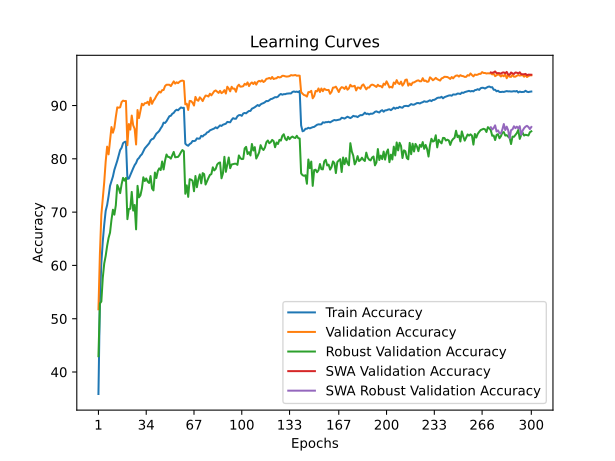

The table this chart was drawn from, first rows:
time; train_accuracy; train_loss; valid_accuracy; valid_loss; valid_accuracy_robust; valid_accuracy_swa; valid_accuracy_robust_swa
24,6229; 35,8780; 1,8737; 51,7700; 1,6814; 42,9655; 51,7700; 42,9655
47,9593; 53,5660; 1,5362; 62,1100; 1,4069; 52,8552; 62,1100; 52,8552
71,8119; 60,4260; 1,3945; 69,4900; 1,2538; 53,2207; 69,4900; 53,2207
95,3461; 64,5300; 1,3008; 72,5300; 1,1743; 57,6897; 72,5300; 57,6897
119,0735; 67,6580; 1,2354; 75,6400; 1,0934; 60,3586; 75,6400; 60,3586
142,3621; 70,2400; 1,1818; 79,5000; 1,0301; 61,7931; 79,5000; 61,7931
165,9445; 71,3220; 1,1510; 82,2900; 0,9381; 63,6552; 82,2900; 63,6552
189,5419; 72,9920; 1,1183; 80,8400; 0,9892; 65,1655; 80,8400; 65,1655
212,9873; 74,9360; 1,0820; 83,3900; 0,9143; 66,1517; 83,3900; 66,1517
236,4930; 75,8600; 1,0547; 85,9600; 0,8670; 68,5517; 85,9600; 68,5517
259,8835; 76,6860; 1,0355; 84,9000; 0,8886; 70,4483; 84,9000; 70,4483
283,6664; 77,9300; 1,0072; 85,8100; 0,8758; 69,5241; 85,8100; 69,5241
307,4501; 78,7500; 0,9885; 87,8600; 0,8118; 71,2759; 87,8600; 71,2759
330,4132; 79,6440; 0,9659; 89,6600; 0,7859; 75,0759; 89,6600; 75,0759
354,9456; 80,6020; 0,9478; 89,5900; 0,7733; 74,4690; 89,5900; 74,4690
378,0371; 81,6540; 0,9215; 89,6700; 0,7673; 73,5655; 89,6700; 73,5655
402,0739; 82,0740; 0,9132; 90,6500; 0,7496; 75,2207; 90,6500; 75,2207
424,7986; 82,9320; 0,8983; 90,9200; 0,7390; 76,4276; 90,9200; 76,4276
448,2915; 83,1540; 0,8904; 90,8400; 0,7400; 75,9103; 90,8400; 75,9103
471,7772; 83,2300; 0,8873; 90,8600; 0,7389; 76,4138; 90,8600; 76,4138
495,9412; 76,2400; 1,0431; 82,5500; 0,9268; 68,6759; 82,5500; 68,6759
519,3976; 76,2980; 1,0432; 86,5300; 0,8500; 70,5931; 86,5300; 70,5931
542,7246; 76,9620; 1,0284; 85,4800; 0,8614; 70,6276; 85,4800; 70,6276
566,2422; 77,5960; 1,0125; 88,1200; 0,8076; 73,7931; 88,1200; 73,7931
589,3729; 78,2320; 0,9985; 86,2900; 0,8577; 70,2897; 86,2900; 70,2897
613,4931; 78,8220; 0,9853; 85,6400; 0,8563; 71,3379; 85,6400; 71,3379
636,7805; 79,2180; 0,9762; 82,6900; 0,9442; 66,7655; 82,6900; 66,7655
661,3529; 79,8900; 0,9652; 89,1600; 0,7865; 74,9310; 89,1600; 74,9310
684,2839; 80,1620; 0,9566; 87,6500; 0,8226; 72,7724; 87,6500; 72,7724
709,0216; 80,5900; 0,9441; 89,0100; 0,7770; 73,1448; 89,0100; 73,1448
732,1242; 80,8560; 0,9372; 90,3400; 0,7590; 74,4138; 90,3400; 74,4138
756,4702; 81,3820; 0,9270; 90,0500; 0,7593; 76,5379; 90,0500; 76,5379
779,8581; 81,9520; 0,9148; 90,4400; 0,7657; 75,8345; 90,4400; 75,8345
803,1300; 82,2740; 0,9076; 90,4500; 0,7468; 76,3172; 90,4500; 76,3172
826,6318; 82,5880; 0,9023; 90,7100; 0,7486; 75,7241; 90,7100; 75,7241
849,7506; 82,9060; 0,8959; 90,1200; 0,7545; 75,4690; 90,1200; 75,4690
873,3637; 83,4480; 0,8813; 91,4800; 0,7263; 76,7655; 91,4800; 76,7655
896,7440; 83,7020; 0,8770; 90,3200; 0,7354; 74,4345; 90,3200; 74,4345
921,5411; 83,7940; 0,8697; 90,9000; 0,7397; 74,0759; 90,9000; 74,0759
944,7036; 84,2660; 0,8615; 91,2700; 0,7245; 77,4276; 91,2700; 77,4276
969,8412; 84,7200; 0,8521; 91,8000; 0,7212; 76,3931; 91,8000; 76,3931
992,7871; 84,9580; 0,8445; 92,1900; 0,6965; 77,6966; 92,1900; 77,6966
1016,7544; 85,2400; 0,8373; 92,6000; 0,6899; 78,2138; 92,6000; 78,2138
1040,2553; 85,7180; 0,8290; 92,4400; 0,7047; 77,8897; 92,4400; 77,8897
1064,5358; 86,1140; 0,8198; 92,8900; 0,6884; 79,5034; 92,8900; 79,5034
1087,8238; 86,7860; 0,8101; 92,9200; 0,6834; 78,0069; 92,9200; 78,0069
1111,0839; 86,7300; 0,8050; 93,6500; 0,6650; 79,6621; 93,6500; 79,6621
1135,4470; 87,0580; 0,8006; 93,9000; 0,6621; 80,8138; 93,9000; 80,8138
1158,9098; 87,5380; 0,7879; 93,9100; 0,6641; 80,3655; 93,9100; 80,3655
1182,3475; 87,9980; 0,7812; 93,9000; 0,6605; 80,3241; 93,9000; 80,3241
1205,7274; 88,0800; 0,7780; 93,6500; 0,6662; 80,0345; 93,6500; 80,0345
1228,9890; 88,4560; 0,7671; 94,1000; 0,6581; 80,6690; 94,1000; 80,6690
1251,9452; 88,6240; 0,7616; 94,5300; 0,6464; 81,2966; 94,5300; 81,2966
1275,9952; 89,0060; 0,7571; 94,1100; 0,6567; 80,2897; 94,1100; 80,2897
1299,8578; 89,2140; 0,7519; 94,3600; 0,6533; 80,3310; 94,3600; 80,3310
1324,4304; 89,1100; 0,7530; 94,2000; 0,6491; 80,3655; 94,2000; 80,3655
1348,6511; 89,3980; 0,7467; 94,4600; 0,6463; 80,7310; 94,4600; 80,7310
1371,9759; 89,6400; 0,7432; 94,6200; 0,6395; 81,2414; 94,6200; 81,2414
1395,9712; 89,5500; 0,7435; 94,6800; 0,6385; 81,6483; 94,6800; 81,6483
1418,9315; 89,5740; 0,7410; 94,5900; 0,6428; 81,4345; 94,5900; 81,4345
... 240 more rows
